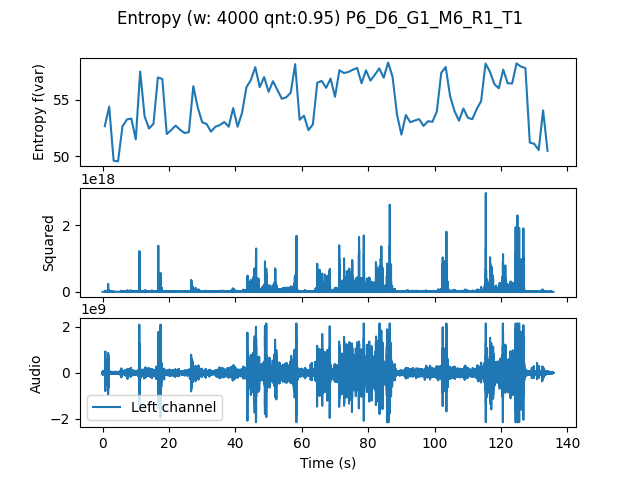

The data file committed next to this chart (first rows):
, t0, var
0.0, 0.0, 52.67
1.333, 1.333, 54.4
2.667, 2.667, 49.61
4.0, 4.0, 49.55
5.333, 5.333, 52.65
6.667, 6.667, 53.26
8.0, 8.0, 53.35
9.333, 9.333, 51.5
10.67, 10.67, 57.51
12.0, 12.0, 53.53
13.33, 13.33, 52.46
14.67, 14.67, 52.88
16.0, 16.0, 56.99
17.33, 17.33, 56.85
18.67, 18.67, 51.98
20.0, 20.0, 52.33
21.33, 21.33, 52.72
22.67, 22.67, 52.36
24.0, 24.0, 52.06
25.33, 25.33, 52.14
26.67, 26.67, 56.22
28.0, 28.0, 54.32
29.33, 29.33, 53.03
30.67, 30.67, 52.86
32.0, 32.0, 52.18
33.33, 33.33, 52.63
34.67, 34.67, 52.77
36.0, 36.0, 53.04
37.33, 37.33, 52.62
38.67, 38.67, 54.27
40.0, 40.0, 52.62
41.33, 41.33, 53.84
42.67, 42.67, 56.12
44.0, 44.0, 56.77
45.33, 45.33, 57.91
46.67, 46.67, 56.13
48.0, 48.0, 57.02
49.33, 49.33, 55.72
50.67, 50.67, 56.66
52.0, 52.0, 55.87
53.33, 53.33, 55.1
54.67, 54.67, 55.23
56.0, 56.0, 55.63
57.33, 57.33, 58.17
58.67, 58.67, 53.24
60.0, 60.0, 53.59
61.33, 61.33, 52.32
62.67, 62.67, 52.82
64.0, 64.0, 56.52
65.33, 65.33, 56.68
66.67, 66.67, 56.07
68.0, 68.0, 56.89
69.33, 69.33, 55.27
70.67, 70.67, 57.63
72.0, 72.0, 57.38
73.33, 73.33, 57.47
74.67, 74.67, 57.67
76.0, 76.0, 57.83
77.33, 77.33, 56.48
78.67, 78.67, 57.62
... 41 more rows
